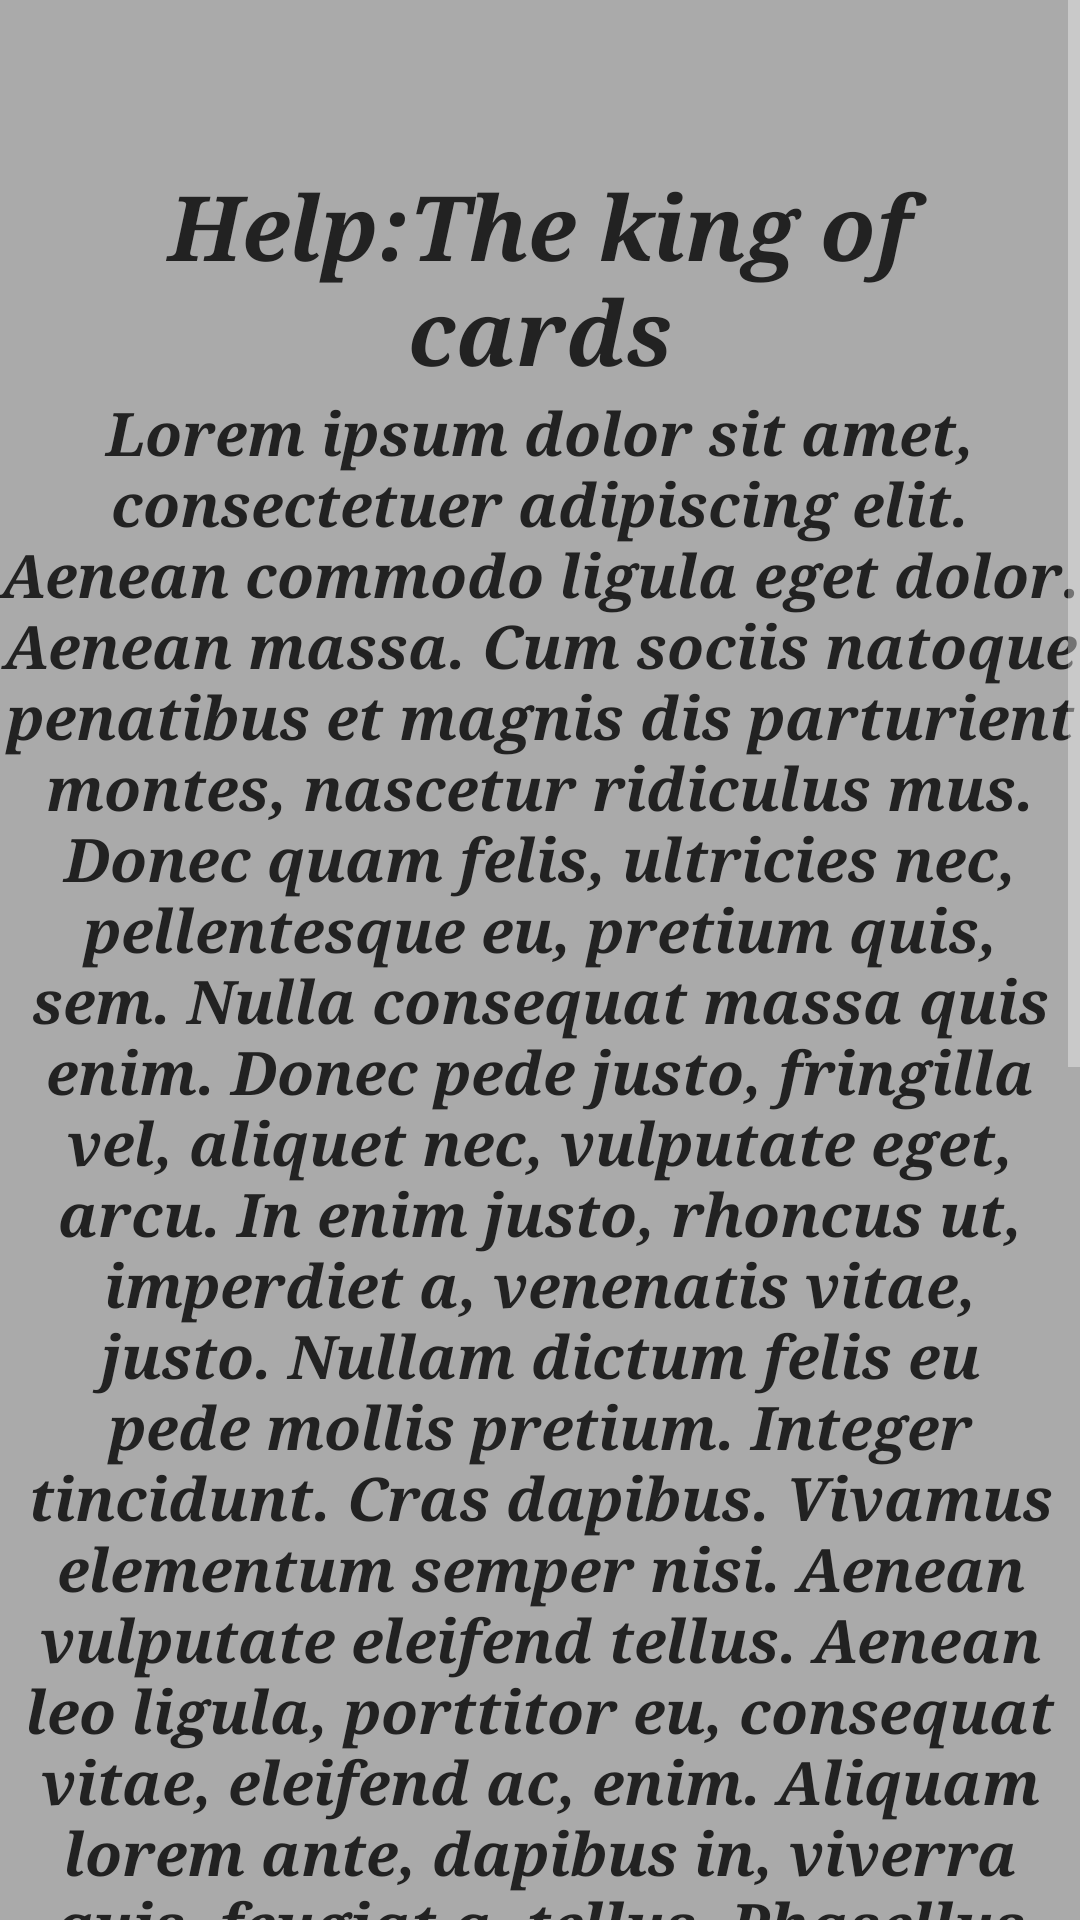

The Android layout XML behind this screen, and the referenced resources:
<!-- AndroidManifest.xml: application theme CardsAgainstHumanity -->
<!-- res/layout/popup_help.xml -->
<?xml version="1.0" encoding="utf-8"?>
<ScrollView xmlns:android="http://schemas.android.com/apk/res/android"
    android:id="@+id/ScrollView01"
    android:layout_width="fill_parent"
    android:layout_height="fill_parent" >
<RelativeLayout xmlns:android="http://schemas.android.com/apk/res/android"
    xmlns:app="http://schemas.android.com/apk/res-auto"
    android:id="@+id/popup_help"
    android:layout_width="match_parent"
    android:layout_height="match_parent"
    android:visibility="visible"
    android:baselineAligned="false"
    android:scrollbarAlwaysDrawVerticalTrack="true"
    >

    <LinearLayout
        android:layout_width="match_parent"
        android:layout_height="match_parent"
        android:background="@android:color/darker_gray"
        android:orientation="vertical"
        android:layout_alignParentTop="true"
        android:layout_alignParentStart="true">


        <TextView
            android:id="@+id/textView5"
            android:layout_width="wrap_content"
            android:layout_height="wrap_content"
            android:layout_marginLeft="40dp"
            android:layout_marginRight="40dp"
            android:layout_marginTop="55dp"
            android:fontFamily="serif"
            android:gravity="center"
            android:lines="2"
            android:text="Help:The king of cards"
            android:textAllCaps="false"
            android:textColor="@color/colorDarkGray"
            android:textSize="30sp"
            android:textStyle="bold|italic"
            android:typeface="serif" />

        <TextView
            android:id="@+id/textView12"
            android:layout_width="match_parent"
            android:layout_height="wrap_content"
            android:layout_weight="1"
            android:fontFamily="serif"
            android:text="Lorem ipsum dolor sit amet, consectetuer adipiscing elit. Aenean commodo ligula eget dolor. Aenean massa. Cum sociis natoque penatibus et magnis dis parturient montes, nascetur ridiculus mus. Donec quam felis, ultricies nec, pellentesque eu, pretium quis, sem. Nulla consequat massa quis enim. Donec pede justo, fringilla vel, aliquet nec, vulputate eget, arcu. In enim justo, rhoncus ut, imperdiet a, venenatis vitae, justo. Nullam dictum felis eu pede mollis pretium. Integer tincidunt. Cras dapibus. Vivamus elementum semper nisi. Aenean vulputate eleifend tellus. Aenean leo ligula, porttitor eu, consequat vitae, eleifend ac, enim. Aliquam lorem ante, dapibus in, viverra quis, feugiat a, tellus. Phasellus viverra nulla ut metus varius laoreet. Quisque rutrum. Aenean imperdiet. Etiam ultricies nisi vel augue. Curabitur ullamcorper ultricies nisi. Nam eget dui. Etiam rhoncus. Maecenas tempus, tellus eget condimentum rhoncus, sem quam semper libero, sit amet adipiscing sem neque sed ipsum. Nam quam nunc, blandit vel, luctus pulvinar, hendrerit id, lorem. Maecenas nec odio et ante tincidunt tempus. Donec vitae sapien ut libero venenatis faucibus. Nullam quis ante. Etiam sit amet orci eget eros faucibus tincidunt. Duis leo. Sed fringilla mauris sit amet nibh. Donec sodales sagittis magna. Sed consequat, leo eget bibendum sodales, augue velit cursus nunc, "
            android:textAlignment="center"
            android:textColor="@color/colorDarkGray"
            android:textSize="20sp"
            android:textStyle="bold|italic" />

    </LinearLayout>
</RelativeLayout>
</ScrollView>
<!-- resources referenced by this layout -->
<resources>
  <color name="colorDarkGray">#222222</color>
  <style name="CardsAgainstHumanity" parent="Theme.AppCompat" />
</resources>
